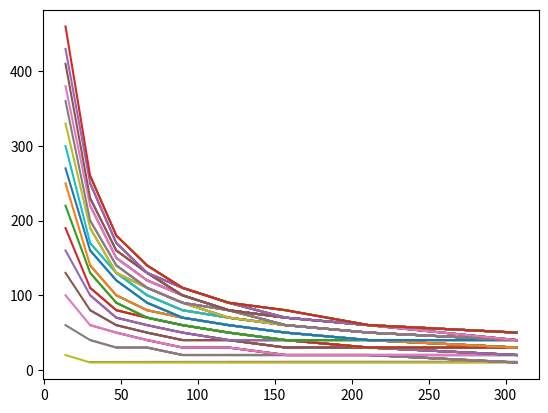

This figure's Python source:
from scipy.stats import binom
import matplotlib.pyplot as plt
from math import log

def get_qos(p1, n1):

	qos = [0, 0, 0, 0]

	sum = 0
	for i in range(64):
	    sum += binom.pmf(i, p1, 1/n1)
	    if sum >= .99 and qos[0] == 0:
	        qos[0] = i*10

	    if sum >= .999 and qos[1] == 0:
	        qos[1] = i*10

	    if sum >= .9999 and qos[2] == 0:
	        qos[2] = i*10

	    if sum >= .99999 and qos[3] == 0:
	        qos[3] = i*10

	#print(qos, (1 - 1/p1)**n1, n1)

	return qos[0]


p1 = 128 #qd
n1 = 1/(log(1 - (1/p1), 0.8)) # die

get_qos(p1, n1)

p2 = 64 #qd
n2 = 1/(log(1 - (1/p2), 0.9)) # die

get_qos(p2, n2)

p3 = 32 #qd
n3 = 1/(log(1 - (1/p3), 0.95)) # die

get_qos(p3, n3)

p4 = 32 #qd
n4 = 1/(log(1 - (1/p4), 0.95)) # die

get_qos(p4, n4)

plt.figure()

for j in range(4,512,32):
	qo = []
	res = []
	for i in range(1,10):
		n1 = 1/(log(1 - (1/p1), i/10 - 0.01))
		idx = get_qos(j, n1)
		qo.append(idx)
		res.append(int(n1))
		plt.plot(res, qo)

plt.show()


dmsn = 5

res_cnt = [2 for _ in range(dmsn)]

util = [1/dmsn for _ in range(dmsn)]

weight = [4, 3, 2, 1, 7]

s = sum(weight)

nwt = [weight[i]/s for i in range(dmsn)]



run = True

while run:
	run = False




